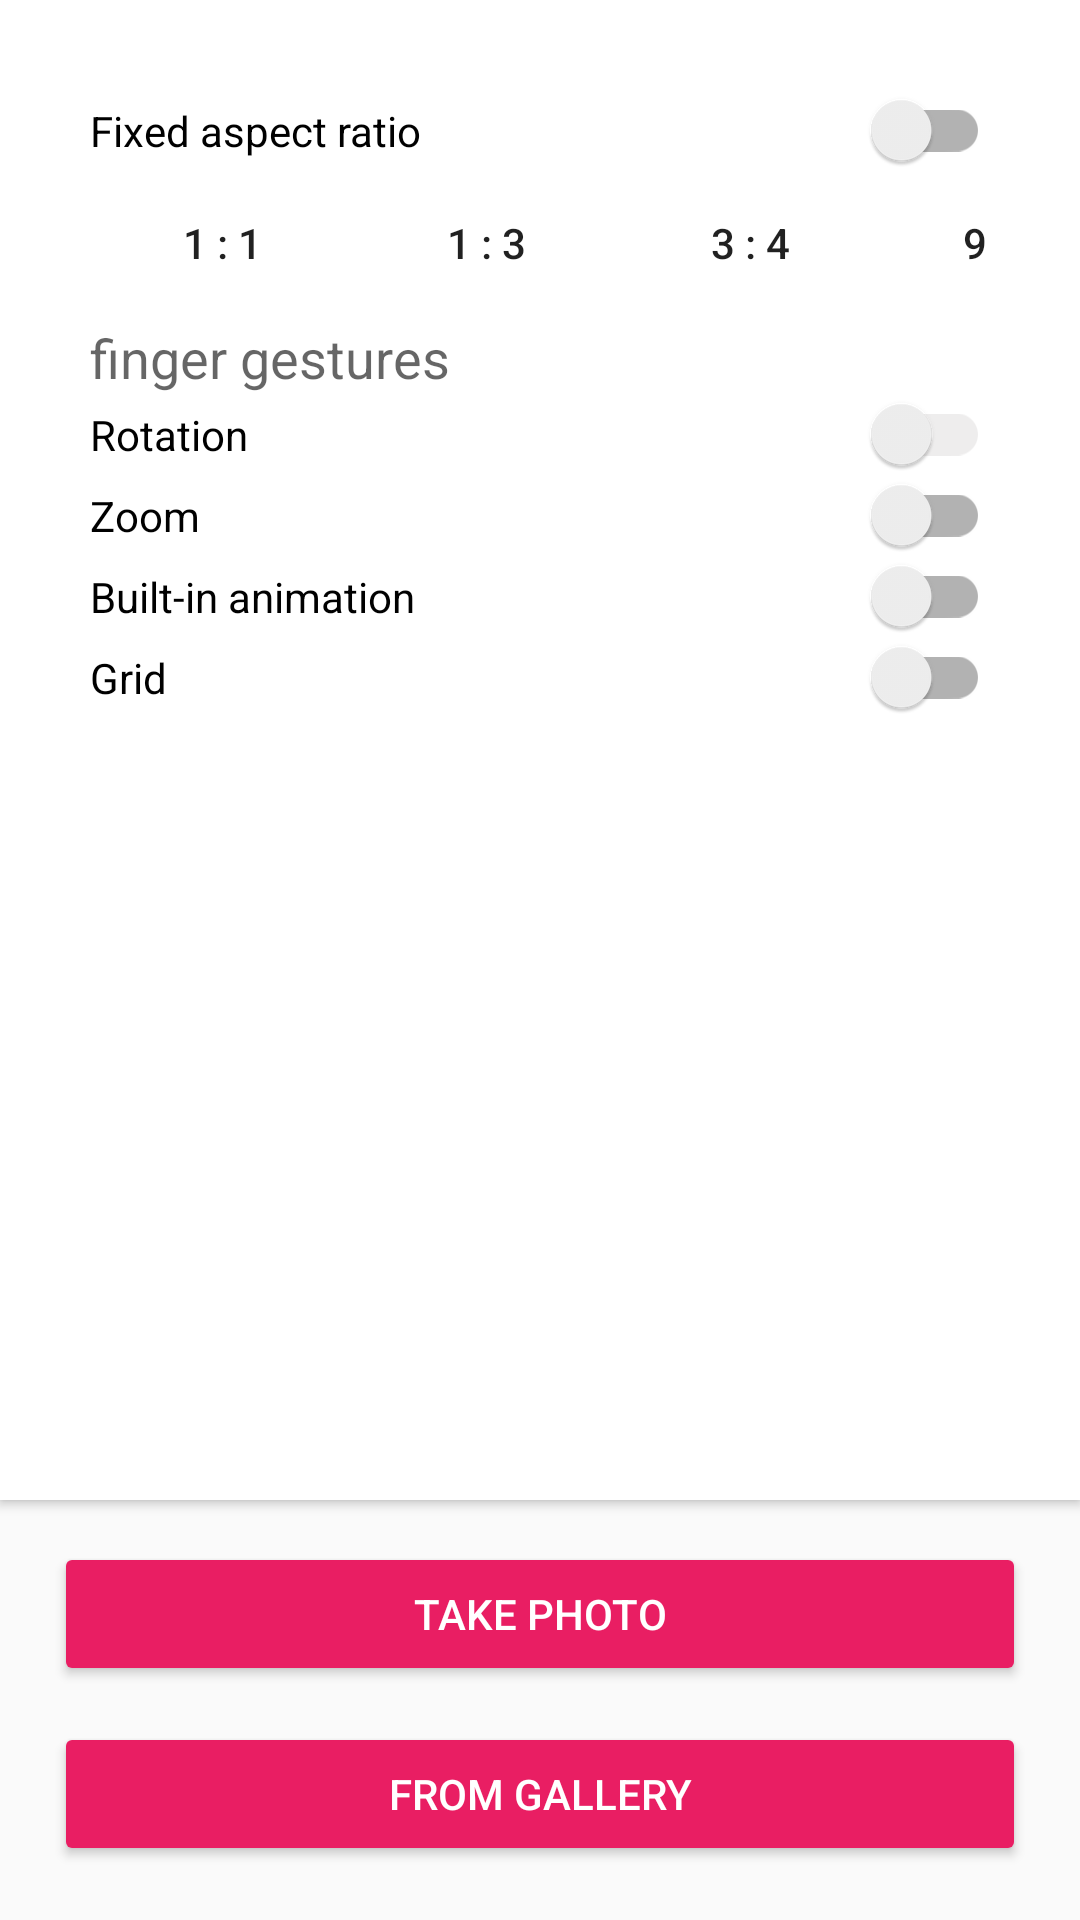

Android layout source for this screen:
<!-- AndroidManifest.xml: application theme AppTheme -->
<!-- res/layout/setup.xml -->
<?xml version="1.0" encoding="utf-8"?>
<RelativeLayout xmlns:android="http://schemas.android.com/apk/res/android"
    android:orientation="vertical" android:layout_width="match_parent"
    android:layout_height="match_parent">

    <RelativeLayout
        android:layout_width="match_parent"
        android:layout_height="wrap_content"
        android:layout_alignParentLeft="false"
        android:layout_alignParentStart="true"
        android:layout_above="@+id/buttonTakePhoto"
        android:layout_alignParentTop="true"
        android:translationZ="2dp"
        android:padding="30dp"
        android:layout_marginBottom="10dp"
        android:background="@drawable/bottom_controls_bg">

        <TextView
        android:layout_width="wrap_content"
        android:layout_height="wrap_content"
        android:textAppearance="?android:attr/textAppearanceMedium"
        android:text="finger gestures"
        android:id="@+id/textView"
        android:layout_below="@+id/horizontalScrollView"
        android:layout_alignParentLeft="true"
        android:layout_alignParentStart="true" />

        <android.support.v7.widget.SwitchCompat
        android:layout_width="match_parent"
        android:layout_height="wrap_content"
        android:text="Rotation"
        android:id="@+id/switchRotattion"
            android:checked="false"
            android:layout_below="@+id/textView"
            android:layout_alignParentLeft="true"
            android:layout_alignParentStart="true"
            android:theme="@style/SCBSwitch"/>

    <android.support.v7.widget.SwitchCompat
        android:layout_width="match_parent"
        android:layout_height="wrap_content"
        android:text="Zoom"
        android:id="@+id/switchZoom"
        android:checked="false"
        android:layout_below="@+id/switchRotattion"
        android:layout_alignParentLeft="true"
        android:layout_alignParentStart="true"
        android:enabled="true"
        />

    <android.support.v7.widget.SwitchCompat
        android:layout_width="match_parent"
        android:layout_height="wrap_content"
        android:text="Built-in animation"
        android:id="@+id/switchAnimation"
        android:checked="false"
        android:layout_below="@+id/switchZoom"
        android:layout_alignParentLeft="true"
        android:layout_alignParentStart="true"
        android:enabled="true" />

        <HorizontalScrollView
            android:layout_width="match_parent"
            android:layout_height="50dp"
            android:id="@+id/horizontalScrollView"
            android:layout_below="@+id/switchAspectRatio"
            android:layout_alignParentLeft="true"
            android:layout_alignParentStart="true"
            android:fillViewport="false"
            android:scrollbarThumbVertical="@android:color/transparent"
            android:scrollbarThumbHorizontal="@android:color/transparent">

            <LinearLayout
                android:orientation="horizontal"
                android:layout_width="match_parent"
                android:layout_height="match_parent"
                android:showDividers="none">

                <Button
                    android:layout_width="wrap_content"
                    android:layout_height="wrap_content"
                    android:text="1 : 1"
                    android:id="@+id/buttonAspectRatio1_1"
                    android:background="#00ffffff" />

                <Button
                    android:layout_width="wrap_content"
                    android:layout_height="wrap_content"
                    android:text="1 : 3"
                    android:id="@+id/buttonAspectRatio1_3"
                    android:background="#00ffffff" />

                <Button
                    android:layout_width="wrap_content"
                    android:layout_height="wrap_content"
                    android:text="3 : 4"
                    android:id="@+id/buttonAspectRatio3_4"
                    android:singleLine="false"
                    android:background="#00ffffff" />

                <Button
                    android:layout_width="wrap_content"
                    android:layout_height="wrap_content"
                    android:text="9 : 16"
                    android:id="@+id/buttonAspectRatio9_16"
                    android:background="#00ffffff" />
            </LinearLayout>
        </HorizontalScrollView>

        <android.support.v7.widget.SwitchCompat
            android:layout_width="match_parent"
            android:layout_height="wrap_content"
            android:text="Fixed aspect ratio"
            android:id="@+id/switchAspectRatio"
            android:checked="false"
            android:layout_alignParentTop="true"
            android:layout_alignParentLeft="true"
            android:layout_alignParentStart="true" />

        <android.support.v7.widget.SwitchCompat
            android:layout_width="match_parent"
            android:layout_height="wrap_content"
            android:text="Grid"
            android:id="@+id/switchGrid"
            android:checked="false"
            android:layout_below="@+id/switchAnimation"
            android:layout_alignParentLeft="true"
            android:layout_alignParentStart="true" />


    </RelativeLayout>

    <Button
        android:layout_width="wrap_content"
        android:layout_height="48dp"
        android:text="From gallery"
        android:id="@+id/buttonFromGallery"
        android:layout_alignParentBottom="true"
        android:layout_alignParentLeft="true"
        android:layout_alignParentStart="true"
        android:layout_alignParentRight="true"
        android:layout_alignParentEnd="true"
        android:backgroundTint="#E91E63"
        android:textColor="#ffffff"
        android:layout_marginLeft="18dp"
        android:layout_marginRight="18dp"
        android:layout_marginTop="4dp"
        android:layout_marginBottom="18dp" />

    <Button
        android:layout_width="wrap_content"
        android:layout_height="48dp"
        android:text="Take photo"
        android:id="@+id/buttonTakePhoto"
        android:layout_above="@+id/buttonFromGallery"
        android:layout_alignParentLeft="true"
        android:layout_alignParentStart="true"
        android:layout_alignParentRight="true"
        android:layout_alignParentEnd="true"
        android:backgroundTint="#E91E63"
        android:textColor="#ffffff"
        android:layout_marginRight="18dp"
        android:layout_marginLeft="18dp"
        android:layout_marginTop="4dp"
        android:layout_marginBottom="8dp" />

</RelativeLayout>
<!-- resources referenced by this layout -->
<resources>
  <!-- drawable bottom_controls_bg (drawable) -->
  <?xml version="1.0" encoding="UTF-8"?>
  <shape xmlns:android="http://schemas.android.com/apk/res/android">
      <solid android:color="#FFFFFF"/>
      
      <padding android:left="0dip" android:top="0dip" android:right="0dip" android:bottom="0dip" />
  </shape>
  <style name="SCBSwitch" parent="Theme.AppCompat.Light">
          
          <item name="colorControlActivated">#46bdbf</item>
  
          
          <item name="colorSwitchThumbNormal">#f1f1f1
          </item>
  
          
          <item name="android:colorForeground">#42221f1f
          </item>
      </style>
  <style name="AppTheme" parent="Theme.AppCompat.Light.DarkActionBar">
          
          <item name="colorPrimary">@color/colorPrimary</item>
          <item name="colorPrimaryDark">@color/colorPrimaryDark</item>
          <item name="colorAccent">@color/colorAccent</item>
  
      </style>
  <color name="colorPrimary">#3F51B5</color>
  <color name="colorPrimaryDark">#303F9F</color>
  <color name="colorAccent">#E57373</color>
</resources>
